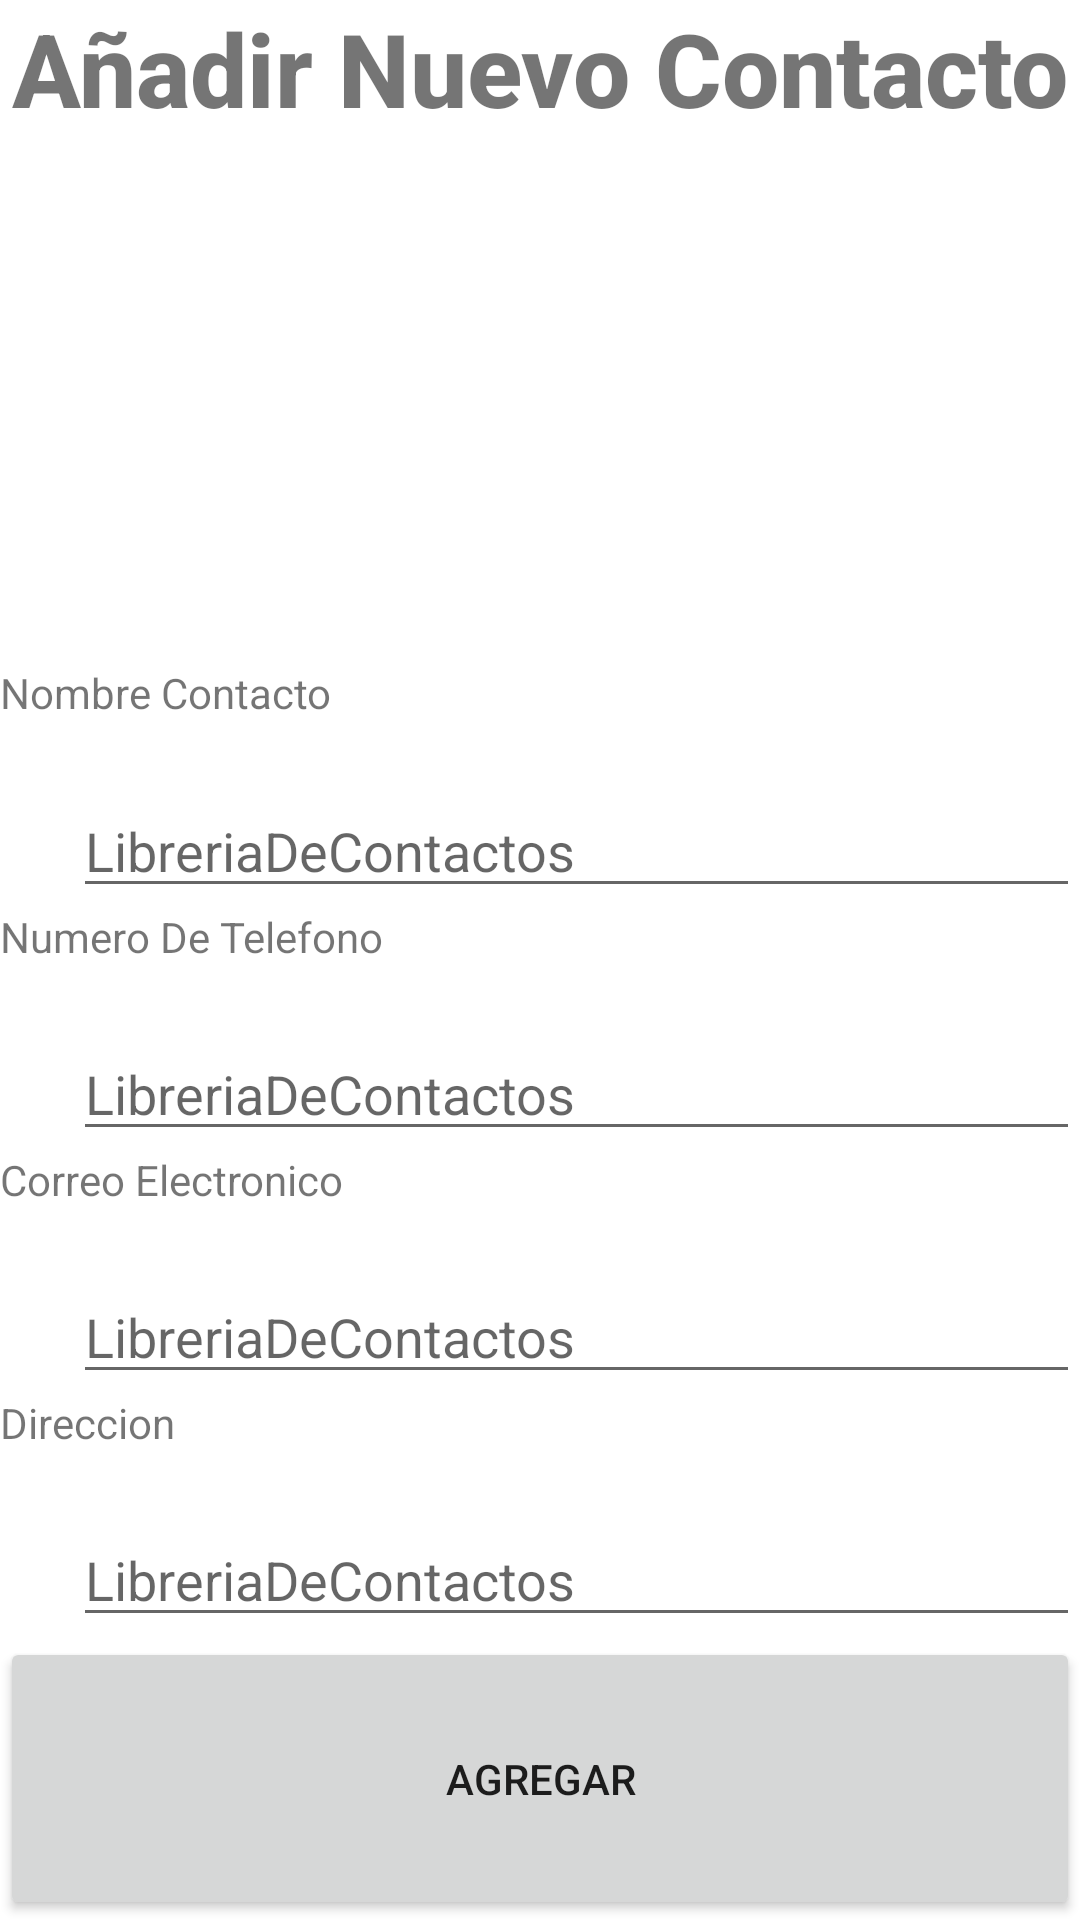

Android layout source for this screen:
<!-- AndroidManifest.xml: application theme Theme.LibreriaDeContactos -->
<!-- res/layout/anhadircontactovista.xml -->
<?xml version="1.0" encoding="utf-8"?>
<LinearLayout xmlns:android="http://schemas.android.com/apk/res/android"
    xmlns:app="http://schemas.android.com/apk/res-auto"
    xmlns:tools="http://schemas.android.com/tools"
    android:layout_width="match_parent"
    android:layout_height="match_parent"
    android:orientation="vertical">

    <TextView
        android:id="@+id/textView7"
        android:layout_width="match_parent"
        android:layout_height="80dp"
        android:layout_weight="1"
        android:fontFamily="sans-serif-medium"
        android:text="Añadir Nuevo Contacto"
        android:textAlignment="center"
        android:textSize="34sp"
        android:textStyle="bold" />

    <ImageView
        android:id="@+id/imageViewFoto"
        android:layout_width="match_parent"
        android:layout_height="152dp"
        android:layout_weight="1"
        tools:srcCompat="@tools:sample/avatars" />

    <TextView
        android:id="@+id/textView8"
        android:layout_width="match_parent"
        android:layout_height="51dp"
        android:layout_weight="1"
        android:text="Nombre Contacto" />

    <LinearLayout
        android:layout_width="match_parent"
        android:layout_height="wrap_content"
        android:layout_weight="1">

        <ImageView
            android:id="@+id/imageViewTelefono"
            android:layout_width="wrap_content"
            android:layout_height="match_parent"
            android:layout_weight="1"
            app:srcCompat="@drawable/ic_launcher_foreground" />

        <EditText
            android:id="@+id/textViewNombreContacto"
            android:layout_width="311dp"
            android:layout_height="match_parent"
            android:layout_weight="1"
            android:hint="@string/app_name" />

    </LinearLayout>

    <TextView
        android:id="@+id/textView9"
        android:layout_width="match_parent"
        android:layout_height="51dp"
        android:layout_weight="1"
        android:text="Numero De Telefono" />

    <LinearLayout
        android:layout_width="match_parent"
        android:layout_height="wrap_content"
        android:layout_weight="1"
        android:orientation="horizontal">

        <ImageView
            android:id="@+id/imageView4"
            android:layout_width="wrap_content"
            android:layout_height="match_parent"
            android:layout_weight="1"
            app:srcCompat="@drawable/ic_launcher_foreground" />

        <EditText
            android:id="@+id/textViewNumeroDeTelefonoAnhadir"
            android:layout_width="311dp"
            android:layout_height="match_parent"
            android:layout_weight="1"
            android:hint="@string/app_name" />
    </LinearLayout>

    <TextView
        android:id="@+id/textView10"
        android:layout_width="match_parent"
        android:layout_height="51dp"
        android:layout_weight="1"
        android:text="Correo Electronico" />

    <LinearLayout
        android:layout_width="match_parent"
        android:layout_height="wrap_content"
        android:layout_weight="1">

        <ImageView
            android:id="@+id/imageView5"
            android:layout_width="wrap_content"
            android:layout_height="match_parent"
            android:layout_weight="1"
            app:srcCompat="@drawable/ic_launcher_foreground" />

        <EditText
            android:id="@+id/textViewCorreoAnhadir"
            android:layout_width="311dp"
            android:layout_height="match_parent"
            android:layout_weight="1"
            android:hint="@string/app_name" />
    </LinearLayout>

    <TextView
        android:id="@+id/textView11"
        android:layout_width="match_parent"
        android:layout_height="51dp"
        android:layout_weight="1"
        android:text="Direccion" />

    <LinearLayout
        android:layout_width="match_parent"
        android:layout_height="wrap_content"
        android:layout_weight="1">

        <ImageView
            android:id="@+id/imageView6"
            android:layout_width="wrap_content"
            android:layout_height="match_parent"
            android:layout_weight="1"
            app:srcCompat="@drawable/ic_launcher_foreground" />

        <EditText
            android:id="@+id/textViewDireccionAnhadir"
            android:layout_width="311dp"
            android:layout_height="match_parent"
            android:layout_weight="1"
            android:hint="@string/app_name" />
    </LinearLayout>

    <Button
        android:id="@+id/buttonAgregarContacto"
        android:layout_width="match_parent"
        android:layout_height="100dp"
        android:layout_weight="1"
        android:text="Agregar" />

</LinearLayout>
<!-- resources referenced by this layout -->
<resources>
  <string name="app_name">LibreriaDeContactos</string>
  <style name="Theme.LibreriaDeContactos" parent="Theme.MaterialComponents.DayNight.DarkActionBar">
          
          <item name="colorPrimary">@color/purple_500</item>
          <item name="colorPrimaryVariant">@color/purple_700</item>
          <item name="colorOnPrimary">@color/white</item>
          
          <item name="colorSecondary">@color/teal_200</item>
          <item name="colorSecondaryVariant">@color/teal_700</item>
          <item name="colorOnSecondary">@color/black</item>
          
          <item name="android:statusBarColor" tools:targetApi="l">?attr/colorPrimaryVariant</item>
          
      </style>
  <!-- not gathered from this repository: default colours our renderer supplied (Android Studio template values) -->
  <color name="purple_500">#FF6200EE</color>
  <color name="purple_700">#FF3700B3</color>
  <color name="teal_200">#FF03DAC5</color>
  <color name="teal_700">#FF018786</color>
  <color name="black">#FF000000</color>
  <color name="white">#FFFFFFFF</color>
</resources>
